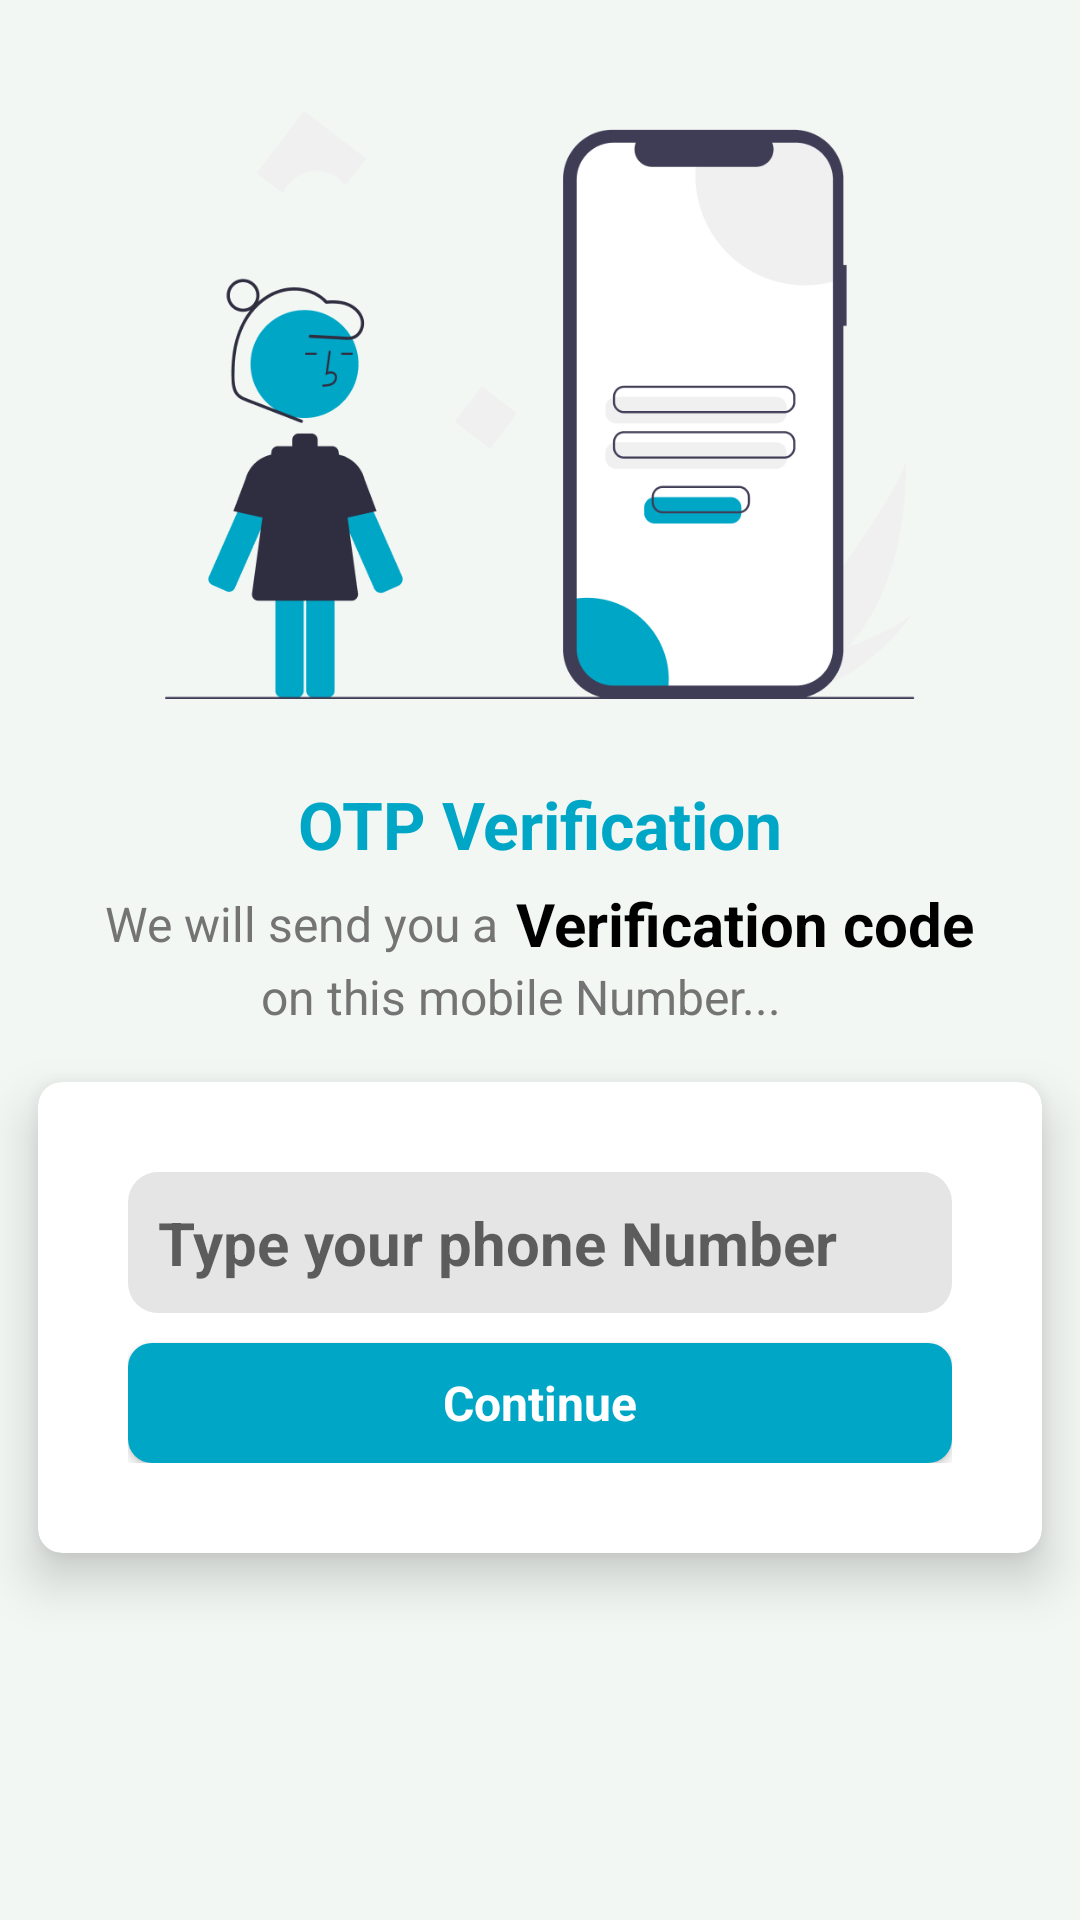

This screen was rendered from an Android layout file. Write that file and the resources it references.
<!-- AndroidManifest.xml: application theme Theme.FirstChatApp -->
<!-- res/layout/activity_verification.xml -->
<?xml version="1.0" encoding="utf-8"?>
<layout xmlns:android="http://schemas.android.com/apk/res/android"
    xmlns:app="http://schemas.android.com/apk/res-auto"
    xmlns:tools="http://schemas.android.com/tools">

    <data>

    </data>

    <FrameLayout
        android:layout_width="match_parent"
        android:layout_height="match_parent"
        android:background="@color/gray15">
        <LinearLayout
            android:layout_width="match_parent"
            android:layout_height="match_parent"
            android:orientation="vertical"
            >
            <ScrollView
                android:layout_width="match_parent"
                android:layout_height="0dp"
                android:layout_weight="1"
                android:fillViewport="true">
                <LinearLayout
                    android:layout_width="match_parent"
                    android:layout_height="0dp"
                    android:orientation="vertical">
                    <ImageView
                        android:layout_width="250dp"
                        android:layout_height="250dp"
                        android:src="@drawable/login_bg"
                        android:layout_marginTop="10dp"
                        android:layout_gravity="center_horizontal" />
                    <TextView
                        android:layout_width="match_parent"
                        android:layout_height="wrap_content"
                        android:text="@string/otp_verification"
                        android:textColor="@color/colorAccent"
                        android:textSize="22sp"
                        android:textStyle="bold"
                        android:textAlignment="center"/>
                    <LinearLayout
                        android:layout_width="match_parent"
                        android:layout_height="wrap_content"
                        android:orientation="horizontal"
                        android:layout_marginTop="5dp"
                        android:layout_gravity="center"
                        android:gravity="center">
                        <TextView
                            android:layout_width="wrap_content"
                            android:layout_height="wrap_content"
                            android:text="@string/we_will_send_you_a"
                            android:layout_marginEnd="6dp"
                            android:textSize="16sp"
                            android:textStyle="normal"
                            android:textColor="@color/gray7"/>
                        <TextView
                            android:layout_width="wrap_content"
                            android:layout_height="wrap_content"
                            android:text="@string/verification_code"
                            android:textSize="20sp"
                            android:textStyle="bold"
                            android:textColor="@color/black"/>
                    </LinearLayout>
                    <TextView
                        android:layout_width="wrap_content"
                        android:layout_height="wrap_content"
                        android:layout_gravity="center"
                        android:text="@string/on_this_mobile_number"
                        android:layout_marginEnd="6dp"
                        android:textSize="16sp"
                        android:textStyle="normal"
                        android:textColor="@color/gray7"/>
                    <androidx.cardview.widget.CardView
                        android:layout_width="match_parent"
                        android:layout_height="wrap_content"
                        app:cardCornerRadius="8dp"
                        app:cardUseCompatPadding="true"
                        app:cardElevation="10dp">
                        <LinearLayout
                            android:layout_width="match_parent"
                            android:layout_height="wrap_content"
                            android:orientation="vertical"
                            android:background="@color/white"
                            android:layout_gravity="center"
                            android:gravity="center"
                            android:padding="15dp"
                            android:layout_margin="15dp">
                            <EditText
                                android:id="@+id/etNumber"
                                android:layout_width="match_parent"
                                android:layout_height="wrap_content"
                                android:hint="@string/type_your_phone_number"
                                android:inputType="phone"
                                android:ems="1"
                                android:padding="10dp"
                                android:textSize="20sp"
                                android:textStyle="bold|normal"
                                android:background="@drawable/et_shape"/>
                            <Button
                                android:id="@+id/btnContinue"
                                android:layout_width="match_parent"
                                android:layout_height="40dp"
                                android:text="@string/Continue"
                                android:textColor="@color/white"
                                android:textAllCaps="false"
                                android:textStyle="bold|normal"
                                android:textSize="16sp"
                                android:background="@drawable/btn_shape"
                                android:layout_marginTop="10dp"/>
                        </LinearLayout>
                    </androidx.cardview.widget.CardView>
                </LinearLayout>
            </ScrollView>
        </LinearLayout>
    </FrameLayout>
</layout>
<!-- resources referenced by this layout -->
<resources>
  <color name="black">#FF000000</color>
  <color name="colorAccent">#00A6C6</color>
  <color name="gray15">#F2F7F4</color>
  <color name="gray7">#747474</color>
  <color name="white">#FFFFFFFF</color>
  <!-- drawable btn_shape (drawable) -->
  <?xml version="1.0" encoding="utf-8"?>
  <shape android:shape="rectangle" xmlns:android="http://schemas.android.com/apk/res/android">
      <corners android:radius="8dp"/>
      <solid android:color="@color/colorAccent"/>
  
  </shape>
  <!-- drawable et_shape (drawable) -->
  <?xml version="1.0" encoding="utf-8"?>
  <shape android:shape="rectangle" xmlns:android="http://schemas.android.com/apk/res/android">
      <corners android:radius="10dp"/>
      <solid android:color="@color/gray10"/>
  
  </shape>
  <!-- drawable login_bg: png bitmap (drawable, 30410 bytes) -->
  <string name="Continue">Continue</string>
  <string name="on_this_mobile_number">on this mobile Number...</string>
  <string name="otp_verification">OTP Verification</string>
  <string name="type_your_phone_number">Type your phone Number</string>
  <string name="verification_code">Verification code</string>
  <string name="we_will_send_you_a">We will send you a</string>
  <style name="Theme.FirstChatApp" parent="Theme.AppCompat.Light.NoActionBar">
          
          <item name="colorPrimary">@color/colorPrimary</item>
          <item name="colorPrimaryDark">@color/colorPrimaryDark</item>
          <item name="colorAccent">@color/colorAccent</item>
          <item name="android:typeface">monospace</item>
          <item name="fontFamily">@font/ar_font</item>
          <item name="android:windowBackground">@color/white</item>
          
      </style>
  <color name="gray10">#E5E5E5</color>
  <color name="colorPrimary">#00A6C6</color>
  <color name="colorPrimaryDark">#00A6C6</color>
</resources>
